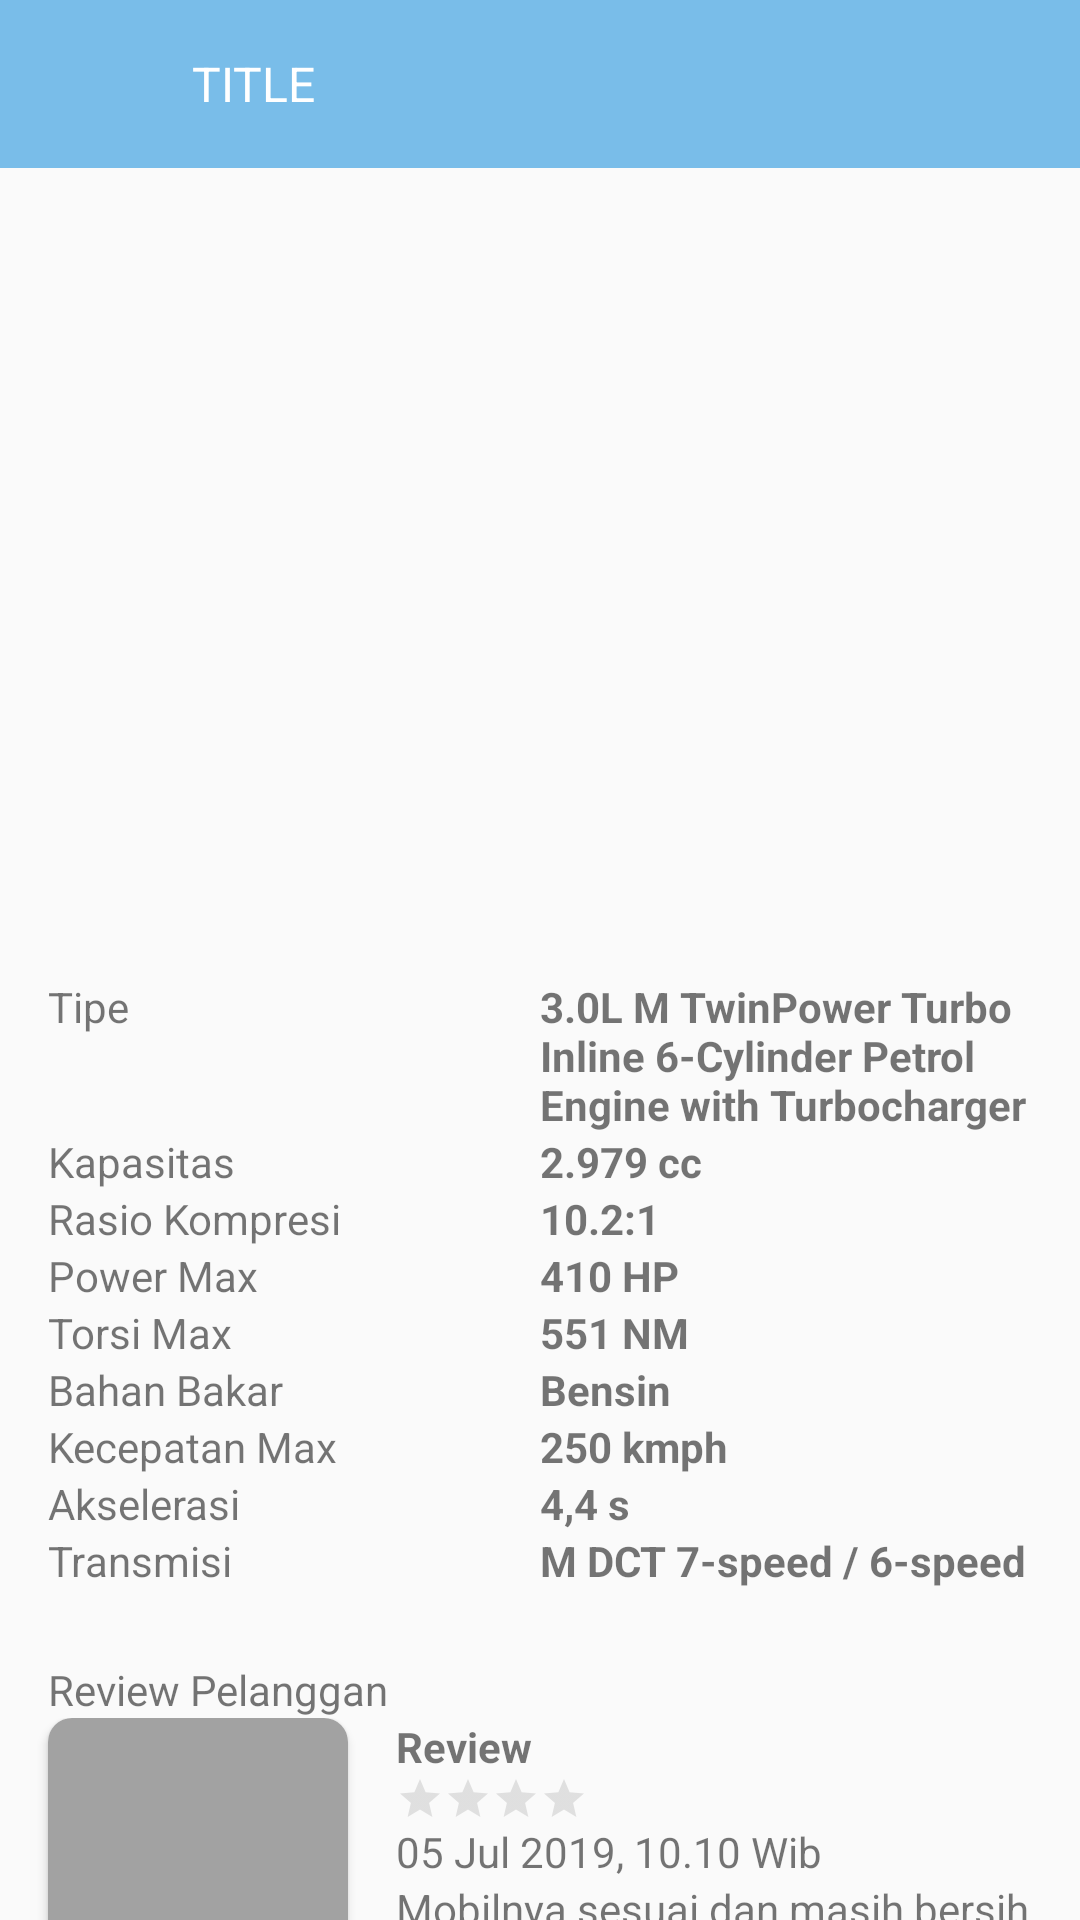

Write the Android layout XML for this screen, with the resource values it uses.
<!-- AndroidManifest.xml: application theme AppTheme -->
<!-- res/layout/activity_car_detail.xml -->
<?xml version="1.0" encoding="utf-8"?>
<androidx.core.widget.NestedScrollView
        xmlns:android="http://schemas.android.com/apk/res/android"
        xmlns:tools="http://schemas.android.com/tools"
        xmlns:app="http://schemas.android.com/apk/res-auto"
        android:layout_width="match_parent"
        android:layout_height="match_parent"
        android:fillViewport="true"
        android:fitsSystemWindows="true"
        tools:context=".ui.car.detail.CarDetailActivity">

    <LinearLayout
            android:layout_width="match_parent"
            android:layout_height="match_parent"
            android:orientation="vertical">

        <include layout="@layout/layout_toolbar"/>

        <ImageView android:layout_width="match_parent"
                   android:id="@+id/ivCarImage"
                   android:layout_height="250dp"/>

        <LinearLayout android:layout_width="match_parent"
                      android:layout_height="wrap_content"
                      android:layout_marginTop="@dimen/core_dimen_size_20dp"
                      android:layout_marginLeft="@dimen/core_dimen_size_16dp"
                      android:layout_marginRight="@dimen/core_dimen_size_16dp"
                      android:orientation="horizontal">

            <TextView android:layout_width="0dp"
                      android:layout_weight="1"
                      android:layout_height="wrap_content"
                      android:text="Tipe"/>

            <TextView android:layout_width="0dp"
                      android:layout_weight="1"
                      android:layout_height="wrap_content"
                      android:textStyle="bold"
                      android:text="3.0L M TwinPower Turbo Inline 6-Cylinder Petrol Engine with Turbocharger "/>

        </LinearLayout>

        <LinearLayout android:layout_width="match_parent"
                      android:layout_height="wrap_content"
                      android:layout_marginLeft="@dimen/core_dimen_size_16dp"
                      android:layout_marginRight="@dimen/core_dimen_size_16dp"
                      android:orientation="horizontal">

            <TextView android:layout_width="0dp"
                      android:layout_weight="1"
                      android:layout_height="wrap_content"
                      android:text="Kapasitas"/>

            <TextView android:layout_width="0dp"
                      android:layout_weight="1"
                      android:layout_height="wrap_content"
                      android:textStyle="bold"
                      android:text="2.979 cc"/>

        </LinearLayout>

        <LinearLayout android:layout_width="match_parent"
                      android:layout_height="wrap_content"
                      android:layout_marginLeft="@dimen/core_dimen_size_16dp"
                      android:layout_marginRight="@dimen/core_dimen_size_16dp"
                      android:orientation="horizontal">

            <TextView android:layout_width="0dp"
                      android:layout_weight="1"
                      android:layout_height="wrap_content"
                      android:text="Rasio Kompresi"/>

            <TextView android:layout_width="0dp"
                      android:layout_weight="1"
                      android:layout_height="wrap_content"
                      android:textStyle="bold"
                      android:text="10.2:1"/>

        </LinearLayout>

        <LinearLayout android:layout_width="match_parent"
                      android:layout_height="wrap_content"
                      android:layout_marginLeft="@dimen/core_dimen_size_16dp"
                      android:layout_marginRight="@dimen/core_dimen_size_16dp"
                      android:orientation="horizontal">

            <TextView android:layout_width="0dp"
                      android:layout_weight="1"
                      android:layout_height="wrap_content"
                      android:text="Power Max"/>

            <TextView android:layout_width="0dp"
                      android:layout_weight="1"
                      android:layout_height="wrap_content"
                      android:textStyle="bold"
                      android:text="410 HP"/>

        </LinearLayout>

        <LinearLayout android:layout_width="match_parent"
                      android:layout_height="wrap_content"
                      android:layout_marginLeft="@dimen/core_dimen_size_16dp"
                      android:layout_marginRight="@dimen/core_dimen_size_16dp"
                      android:orientation="horizontal">

            <TextView android:layout_width="0dp"
                      android:layout_weight="1"
                      android:layout_height="wrap_content"
                      android:text="Torsi Max"/>

            <TextView android:layout_width="0dp"
                      android:layout_weight="1"
                      android:layout_height="wrap_content"
                      android:textStyle="bold"
                      android:text="551 NM"/>

        </LinearLayout>

        <LinearLayout android:layout_width="match_parent"
                      android:layout_height="wrap_content"
                      android:layout_marginLeft="@dimen/core_dimen_size_16dp"
                      android:layout_marginRight="@dimen/core_dimen_size_16dp"
                      android:orientation="horizontal">

            <TextView android:layout_width="0dp"
                      android:layout_weight="1"
                      android:layout_height="wrap_content"
                      android:text="Bahan Bakar"/>

            <TextView android:layout_width="0dp"
                      android:layout_weight="1"
                      android:layout_height="wrap_content"
                      android:textStyle="bold"
                      android:text="Bensin"/>

        </LinearLayout>

        <LinearLayout android:layout_width="match_parent"
                      android:layout_height="wrap_content"
                      android:layout_marginLeft="@dimen/core_dimen_size_16dp"
                      android:layout_marginRight="@dimen/core_dimen_size_16dp"
                      android:orientation="horizontal">

            <TextView android:layout_width="0dp"
                      android:layout_weight="1"
                      android:layout_height="wrap_content"
                      android:text="Kecepatan Max"/>

            <TextView android:layout_width="0dp"
                      android:layout_weight="1"
                      android:layout_height="wrap_content"
                      android:textStyle="bold"
                      android:text="250 kmph"/>

        </LinearLayout>

        <LinearLayout android:layout_width="match_parent"
                      android:layout_height="wrap_content"
                      android:layout_marginLeft="@dimen/core_dimen_size_16dp"
                      android:layout_marginRight="@dimen/core_dimen_size_16dp"
                      android:orientation="horizontal">

            <TextView android:layout_width="0dp"
                      android:layout_weight="1"
                      android:layout_height="wrap_content"
                      android:text="Akselerasi"/>

            <TextView android:layout_width="0dp"
                      android:layout_weight="1"
                      android:layout_height="wrap_content"
                      android:textStyle="bold"
                      android:text="4,4 s"/>

        </LinearLayout>

        <LinearLayout android:layout_width="match_parent"
                      android:layout_height="wrap_content"
                      android:layout_marginLeft="@dimen/core_dimen_size_16dp"
                      android:layout_marginRight="@dimen/core_dimen_size_16dp"
                      android:orientation="horizontal">

            <TextView android:layout_width="0dp"
                      android:layout_weight="1"
                      android:layout_height="wrap_content"
                      android:text="Transmisi"/>

            <TextView android:layout_width="0dp"
                      android:layout_weight="1"
                      android:layout_height="wrap_content"
                      android:textStyle="bold"
                      android:text="M DCT 7-speed / 6-speed"/>

        </LinearLayout>

        <TextView android:layout_width="wrap_content"
                  android:layout_height="wrap_content"
                  android:layout_marginTop="@dimen/core_dimen_size_24dp"
                  android:layout_marginLeft="@dimen/core_dimen_size_16dp"
                  android:layout_marginRight="@dimen/core_dimen_size_16dp"
                  android:text="Review Pelanggan"/>

        <RelativeLayout
                android:id="@+id/layoutReview"
                android:layout_width="match_parent"
                android:layout_height="wrap_content"
                android:paddingBottom="@dimen/core_dimen_size_30dp">

            <androidx.cardview.widget.CardView
                    android:id="@+id/cvUserImage"
                    android:layout_width="100dp"
                    android:layout_height="100dp"
                    app:cardCornerRadius="@dimen/core_dimen_size_8dp"
                    android:layout_marginLeft="@dimen/core_dimen_size_16dp"
                    android:layout_marginRight="@dimen/core_dimen_size_16dp">

                <ImageView android:layout_width="match_parent"
                           android:layout_height="match_parent"
                           android:src="@color/colorGrey"/>

            </androidx.cardview.widget.CardView>

            <LinearLayout
                    android:id="@+id/llReview"
                    android:layout_width="wrap_content"
                    android:layout_marginBottom="@dimen/core_dimen_size_12dp"
                    android:layout_height="wrap_content"
                    android:layout_toRightOf="@id/cvUserImage"
                    android:orientation="vertical">

                <TextView android:layout_width="wrap_content"
                          android:layout_height="wrap_content"
                          android:textStyle="bold"
                          android:text="Review"/>

                <RatingBar
                        android:id="@+id/rbCarRating"
                        style = "?android:attr/ratingBarStyleSmall"
                        android:theme="@style/RatingBar"
                        android:layout_width="wrap_content"
                        android:layout_height="wrap_content"
                        android:numStars="4"
                        tools:text="lorem"/>

                <TextView android:layout_width="wrap_content"
                          android:layout_height="wrap_content"
                          android:text="05 Jul 2019, 10.10 Wib"/>

                <TextView android:layout_width="wrap_content"
                          android:layout_height="wrap_content"
                          android:text="Mobilnya sesuai dan masih bersih, pengiriman baik"/>

            </LinearLayout>

            <Button android:layout_width="match_parent"
                    android:layout_height="wrap_content"
                    android:id="@+id/btnPilih"
                    android:text="Pilih"
                    android:layout_below="@+id/cvUserImage"
                    android:textColor="@color/colorWhite"
                    android:layout_marginTop="@dimen/core_dimen_size_20dp"
                    android:layout_marginRight="@dimen/core_dimen_size_16dp"
                    android:layout_marginLeft="@dimen/core_dimen_size_16dp"
                    android:background="@drawable/btn_blu"/>
        </RelativeLayout>

    </LinearLayout>

</androidx.core.widget.NestedScrollView>
<!-- res/layout/layout_toolbar.xml (included above) -->
<?xml version="1.0" encoding="utf-8"?>
<androidx.appcompat.widget.Toolbar xmlns:android="http://schemas.android.com/apk/res/android"
                                   xmlns:app="http://schemas.android.com/apk/res-auto"
                                   xmlns:tools="http://schemas.android.com/tools"
                                   android:layout_width="match_parent"
                                   android:layout_height="?actionBarSize"
                                   android:background="@color/colorBlue"
                                   android:minHeight="?attr/actionBarSize"
                                   app:layout_scrollFlags="enterAlways"
                                   app:popupTheme="@style/ThemeOverlay.AppCompat.Dark"
                                   app:titleTextColor="@color/colorWhite">

    <RelativeLayout android:layout_width="match_parent"
                  android:layout_height="wrap_content">

        <ImageView
                android:id="@+id/ivToolbarBack"
                android:layout_width="@dimen/core_dimen_size_24dp"
                android:layout_height="@dimen/core_dimen_size_24dp"
                android:layout_margin="@dimen/core_dimen_size_12dp"
                android:tint="@color/colorWhite"
                app:srcCompat="@drawable/ic_up_back"
                tools:ignore="ContentDescription" />

        <TextView
                android:id="@+id/tvToolbarInfoTitle"
                android:layout_width="wrap_content"
                android:layout_height="wrap_content"
                android:ellipsize="end"
                android:maxLines="1"
                android:layout_toRightOf="@id/ivToolbarBack"
                android:layout_centerVertical="true"
                android:textAllCaps="false"
                android:textColor="@android:color/white"
                android:textSize="@dimen/core_font_size_16sp"
                tools:text="TITLE"
                tools:textColor="@android:color/white"/>

        <ImageView
                android:id="@+id/ivFavorite"
                android:layout_width="@dimen/core_dimen_size_24dp"
                android:layout_height="@dimen/core_dimen_size_24dp"
                android:layout_margin="@dimen/core_dimen_size_12dp"
                android:layout_marginEnd="@dimen/core_dimen_size_10dp"
                android:tint="@color/colorWhite"
                android:layout_alignParentEnd="true"
                app:srcCompat="@drawable/ic_favorite_border_white"
                tools:ignore="ContentDescription" />

    </RelativeLayout>

</androidx.appcompat.widget.Toolbar>
<!-- resources referenced by this layout -->
<resources>
  <color name="colorBlue">#79BDE9</color>
  <color name="colorGrey">#a2a2a2</color>
  <color name="colorWhite">#ffffff</color>
  <dimen name="core_dimen_size_10dp">10dp</dimen>
  <dimen name="core_dimen_size_12dp">12dp</dimen>
  <dimen name="core_dimen_size_16dp">16dp</dimen>
  <dimen name="core_dimen_size_20dp">20dp</dimen>
  <dimen name="core_dimen_size_24dp">24dp</dimen>
  <dimen name="core_dimen_size_30dp">30dp</dimen>
  <dimen name="core_dimen_size_8dp">8dp</dimen>
  <dimen name="core_font_size_16sp">16sp</dimen>
  <!-- drawable btn_blu (drawable) -->
  <?xml version="1.0" encoding="utf-8"?>
  <selector xmlns:android="http://schemas.android.com/apk/res/android">
      <item android:drawable="@drawable/btn_bg_grey" android:state_enabled="false" />
      <item android:drawable="@drawable/btn_bg_blue" android:state_pressed="true" />
      <item android:drawable="@drawable/btn_bg_blue" />
  </selector>
  <style name="RatingBar" parent="Theme.AppCompat">
          <item name="colorControlNormal">@color/colorGrey</item>
          <item name="colorControlActivated">@color/colorOrange</item>
      </style>
  <style name="AppTheme" parent="Theme.AppCompat.Light.NoActionBar">
          
          <item name="colorPrimary">@color/colorPrimary</item>
          <item name="colorPrimaryDark">@color/colorPrimaryDark</item>
          <item name="colorAccent">@color/colorAccent</item>
      </style>
  <!-- drawable btn_bg_grey (drawable) -->
  <?xml version="1.0" encoding="utf-8"?>
  <shape xmlns:android="http://schemas.android.com/apk/res/android"
         android:shape="rectangle">
      <solid android:color="#a2a2a2" />
      <corners android:radius="10dp" />
      <padding
              android:bottom="8dp"
              android:left="20dp"
              android:right="20dp"
              android:top="8dp" />
  </shape>
  <!-- drawable btn_bg_blue (drawable) -->
  <?xml version="1.0" encoding="utf-8"?>
  <shape xmlns:android="http://schemas.android.com/apk/res/android"
         android:shape="rectangle">
      <solid android:color="#0582be" />
      <corners android:radius="10dp" />
      <padding
              android:bottom="8dp"
              android:left="20dp"
              android:right="20dp"
              android:top="8dp" />
  </shape>
  <color name="colorOrange">#F1A042</color>
  <color name="colorPrimary">#79BDE9</color>
  <color name="colorPrimaryDark">#79BDE9</color>
  <color name="colorAccent">#79BDE9</color>
</resources>
